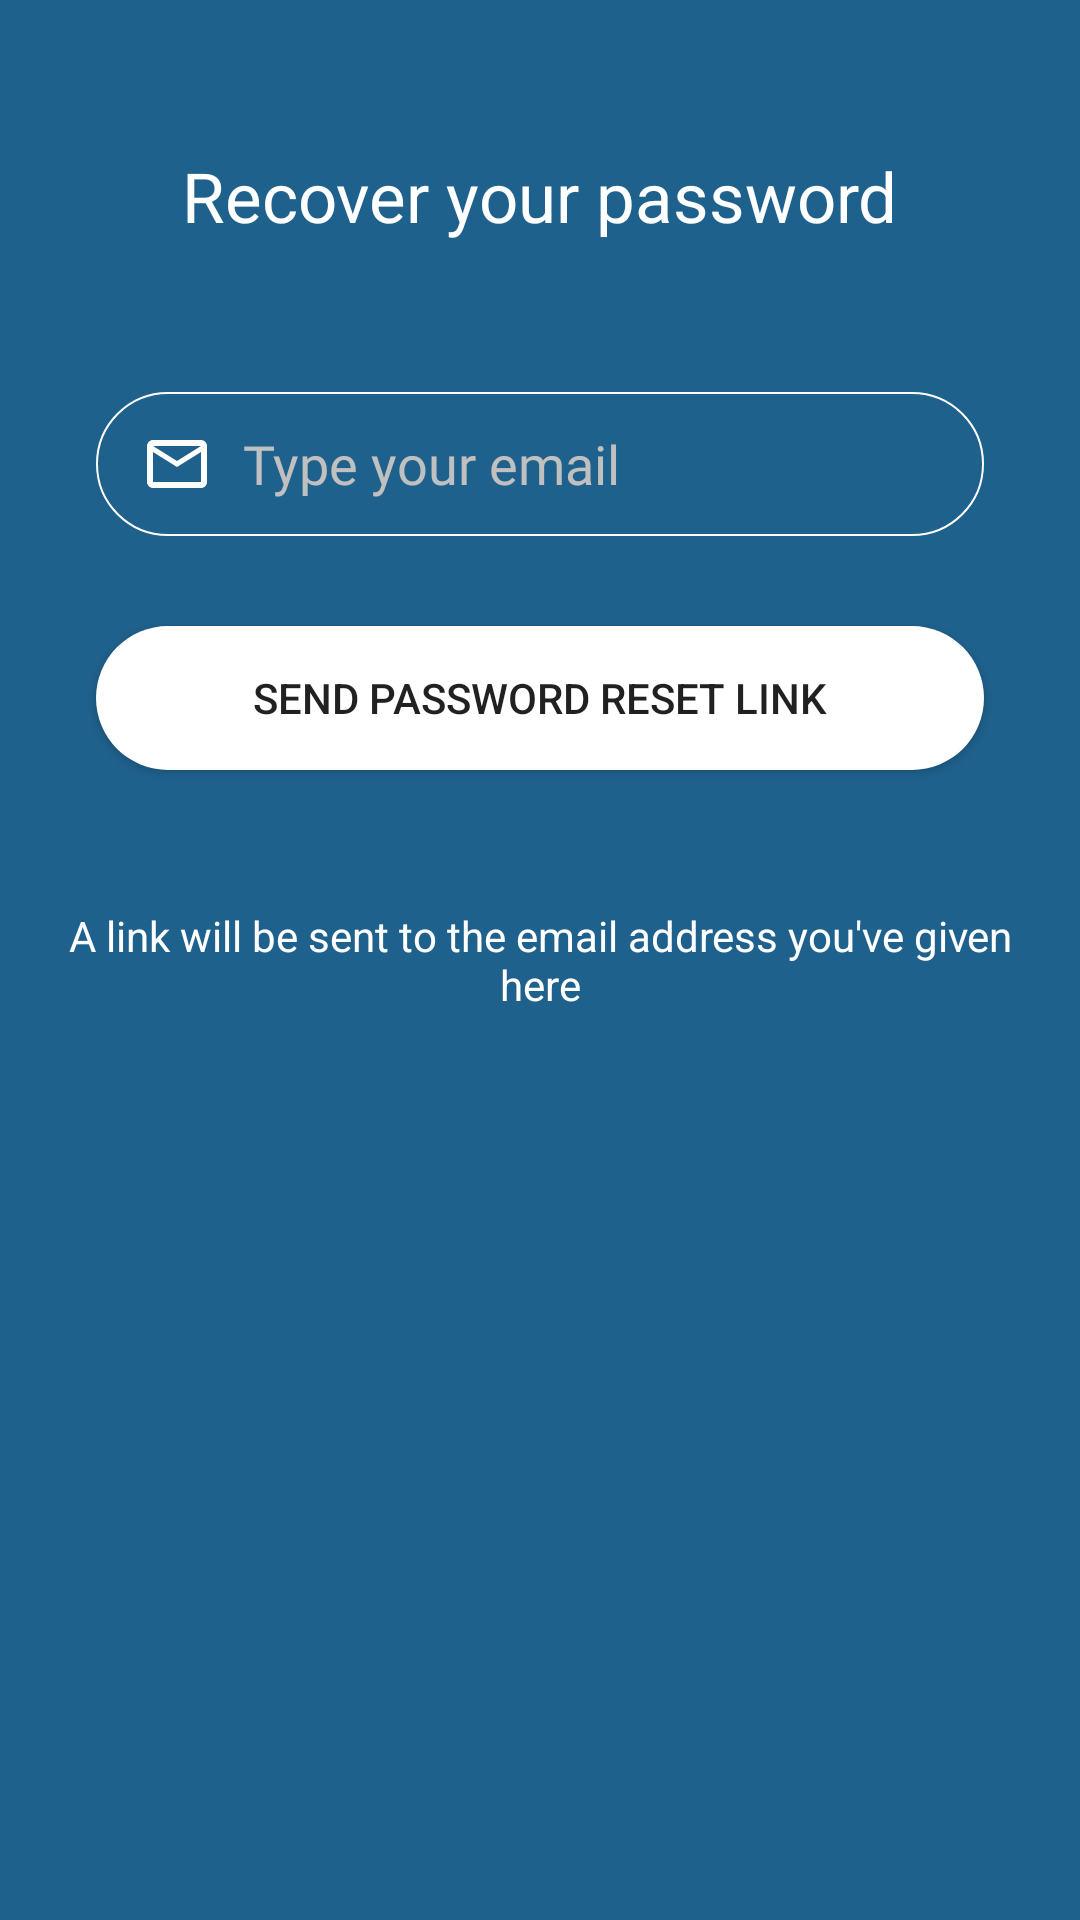

The Android layout XML behind this screen, and the referenced resources:
<!-- AndroidManifest.xml: application theme AppTheme -->
<!-- res/layout/activity_forget_password.xml -->
<?xml version="1.0" encoding="utf-8"?>
<RelativeLayout

    xmlns:android="http://schemas.android.com/apk/res/android"
    xmlns:app="http://schemas.android.com/apk/res-auto"
    xmlns:tools="http://schemas.android.com/tools"
    android:layout_width="match_parent"
    android:layout_height="match_parent"
    tools:context=".ForgetPasswordActivity"
    android:background="@color/colorPrimaryDark">

    <TextView
        android:layout_width="wrap_content"
        android:layout_height="wrap_content"
        android:id="@+id/forget_head_text"
        android:text="@string/recover"
        android:layout_centerHorizontal="true"
        android:textColor="@color/white"
        android:layout_marginTop="50dp"
        android:textSize="23sp">

    </TextView>


    <EditText
        android:id="@+id/forget_pass_et"
        android:layout_width="match_parent"
        android:layout_height="48dp"
        android:layout_below="@id/forget_head_text"
        android:layout_marginStart="32dp"
        android:layout_marginLeft="32dp"
        android:layout_marginTop="50dp"
        android:layout_marginEnd="32dp"
        android:layout_marginRight="32dp"
        android:inputType="textEmailAddress"
        android:background="@drawable/add_dog_et_bg"
        android:drawableStart="@drawable/email_icon"
        android:drawableLeft="@drawable/email_icon"
        android:drawablePadding="10dp"
        android:fontFamily="@font/regular"
        android:hint="@string/email"
        android:paddingStart="15dp"
        android:paddingLeft="15dp"
        android:paddingEnd="10dp"
        android:paddingRight="10dp"
        android:textColor="@color/white"
        android:textColorHint="@color/silver">

    </EditText>

    <Button
        android:layout_width="match_parent"
        android:layout_height="wrap_content"
        android:id="@+id/forget_pass_button"
        android:background="@drawable/button_bg"
        android:layout_below="@id/forget_pass_et"
        android:layout_marginTop="30dp"
        android:layout_marginStart="32dp"
        android:layout_marginLeft="32dp"
        android:layout_marginEnd="32dp"
        android:layout_marginRight="32dp"
        android:layout_marginBottom="20dp"
        android:text="@string/send">

    </Button>

    <TextView
        android:layout_width="wrap_content"
        android:layout_height="wrap_content"
        android:layout_margin="20dp"
        android:text="@string/link"
        android:layout_centerInParent="true"
        android:textAlignment="center"
        android:textColor="@color/white">

    </TextView>

</RelativeLayout>
<!-- resources referenced by this layout -->
<resources>
  <color name="colorPrimaryDark">#1F618D</color>
  <color name="silver">#C0C0C0</color>
  <color name="white">#fff</color>
  <!-- drawable add_dog_et_bg (drawable-v24) -->
  <?xml version="1.0" encoding="utf-8"?>
  <shape xmlns:android="http://schemas.android.com/apk/res/android">
  
      <solid android:color="@color/colorPrimaryDark"> </solid>
  
      <corners android:radius="30dp"> </corners>
  
      <stroke android:color="@color/white" android:width="0.8dp"> </stroke>
  
  </shape>
  <!-- drawable button_bg (drawable-v24) -->
  <?xml version="1.0" encoding="utf-8"?>
  <shape xmlns:android="http://schemas.android.com/apk/res/android">
  
      <solid android:color="@color/white">
  
      </solid>
  
      <corners android:radius="30dp"> </corners>
  
  </shape>
  <!-- drawable email_icon (drawable-v24) -->
  <vector android:height="24dp" android:tint="#FFFFFF"
      android:viewportHeight="24.0" android:viewportWidth="24.0"
      android:width="24dp" xmlns:android="http://schemas.android.com/apk/res/android">
      <path android:fillColor="#FF000000" android:pathData="M20,4L4,4c-1.1,0 -1.99,0.9 -1.99,2L2,18c0,1.1 0.9,2 2,2h16c1.1,0 2,-0.9 2,-2L22,6c0,-1.1 -0.9,-2 -2,-2zM20,18L4,18L4,8l8,5 8,-5v10zM12,11L4,6h16l-8,5z"/>
  </vector>
  <string name="email">Type your email</string>
  <string name="link">A link will be sent to the email address you\'ve given here</string>
  
  
      // Dog description activity
  <string name="recover">Recover your password</string>
  <string name="send">Send password reset link</string>
  <style name="AppTheme" parent="Theme.AppCompat.Light.NoActionBar">
          
          <item name="colorPrimary">@color/colorPrimary</item>
          <item name="colorPrimaryDark">@color/colorPrimaryDark</item>
          <item name="colorAccent">@color/colorAccent</item>
      </style>
  <color name="colorPrimary">#1F618D</color>
  <color name="colorAccent">#D81B60</color>
</resources>
